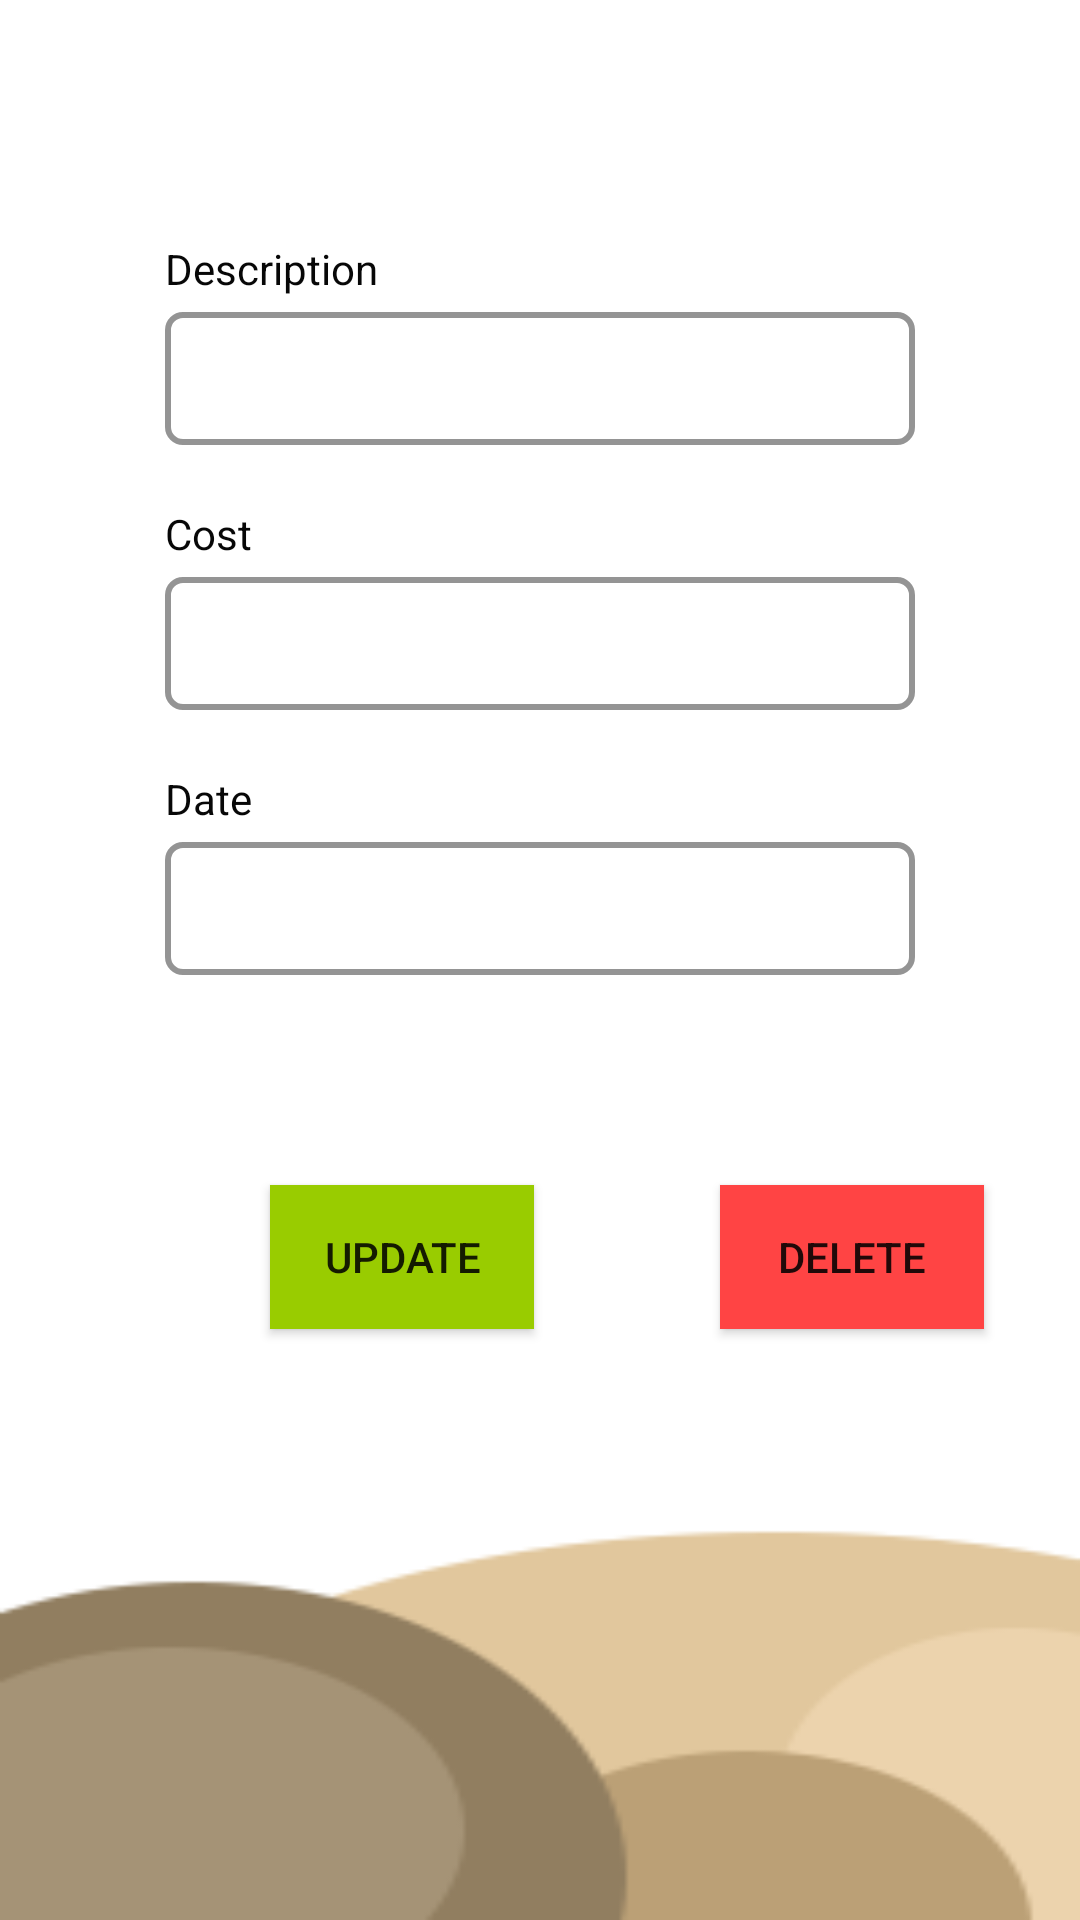

Here is an Android app screen rendered from its layout file. Give the layout XML and the strings, colors and styles it references.
<!-- AndroidManifest.xml: application theme AppTheme -->
<!-- res/layout/activity_trans_edit.xml -->
<?xml version="1.0" encoding="utf-8"?>
<LinearLayout xmlns:android="http://schemas.android.com/apk/res/android"
    xmlns:app="http://schemas.android.com/apk/res-auto"
    xmlns:tools="http://schemas.android.com/tools"
    android:layout_width="match_parent"
    android:layout_height="match_parent"
    android:orientation="vertical"
    android:background="@drawable/bgstart"
    android:weightSum="10"
    tools:context=".TransEditActivity">

    <RelativeLayout
        android:layout_width="match_parent"
        android:layout_height="match_parent">
        <ImageView
            android:layout_width="wrap_content"
            android:layout_height="wrap_content"
            android:src="@drawable/back"
            android:onClick="back"
            android:layout_marginTop="40dp"
            android:layout_marginLeft="30dp"/>

        <TextView
            android:id="@+id/tvDesc"
            android:layout_width="wrap_content"
            android:layout_height="wrap_content"
            android:layout_marginLeft="55dp"
            android:layout_marginTop="80dp"
            android:textColor="#070707"
            android:text="Description"/>

        <EditText
            android:id="@+id/etDesc"
            android:layout_below="@+id/tvDesc"
            android:layout_width="250dp"
            android:layout_marginTop="5dp"
            android:background="@drawable/edittextbackground"
            android:layout_height="wrap_content"
            android:layout_centerHorizontal="true"/>

        <TextView
            android:id="@+id/tvCost"
            android:layout_width="wrap_content"
            android:layout_height="wrap_content"
            android:layout_below="@id/etDesc"
            android:layout_marginLeft="55dp"
            android:layout_marginTop="20dp"
            android:textColor="#070707"
            android:text="Cost"/>

        <EditText
            android:id="@+id/etCost"
            android:layout_below="@+id/tvCost"
            android:layout_width="250dp"
            android:layout_marginTop="5dp"
            android:background="@drawable/edittextbackground"
            android:layout_height="wrap_content"
            android:layout_centerHorizontal="true"/>

        <TextView
            android:id="@+id/tvDate"
            android:layout_width="wrap_content"
            android:layout_height="wrap_content"
            android:layout_below="@id/etCost"
            android:layout_marginLeft="55dp"
            android:layout_marginTop="20dp"
            android:textColor="#070707"
            android:text="Date"/>

        <EditText
            android:id="@+id/etDate"
            android:layout_below="@+id/tvDate"
            android:layout_width="250dp"
            android:layout_marginTop="5dp"
            android:background="@drawable/edittextbackground"
            android:layout_height="wrap_content"
            android:layout_centerHorizontal="true"/>

        <Button
            android:id="@+id/btnUpdate"
            android:layout_width="wrap_content"
            android:layout_height="wrap_content"
            android:layout_below="@id/etDate"
            android:layout_marginLeft="90dp"
            android:layout_marginTop="70dp"
            android:background="@android:color/holo_green_light"
            android:text="Update" />

        <Button
            android:id="@+id/btnDelete"
            android:layout_width="wrap_content"
            android:layout_height="wrap_content"
            android:layout_below="@id/etDate"
            android:layout_marginLeft="240dp"
            android:layout_marginTop="70dp"
            android:background="@android:color/holo_red_light"
            android:text="Delete" />

    </RelativeLayout>


</LinearLayout>
<!-- resources referenced by this layout -->
<resources>
  <!-- drawable bgstart: png bitmap (drawable, 5056 bytes) -->
  <!-- drawable edittextbackground (drawable) -->
  <?xml version="1.0" encoding="utf-8"?>
  <selector xmlns:android="http://schemas.android.com/apk/res/android"
      android:layout_height="wrap_content"
      android:layout_width="wrap_content">
      <item>
          <shape android:shape="rectangle">
              <solid android:color="#ffffff"/>
              <corners android:radius="5dp" />
              <padding android:left="10dp"/>
              <padding android:right="10dp"/>
              <padding android:top="10dp"/>
              <padding android:bottom="10dp"/>
              <stroke
                  android:width="2dp"
                  android:color="#949494"
                  />
          </shape>
      </item>
  </selector>
  <style name="AppTheme" parent="Theme.AppCompat.Light.DarkActionBar">
          
          <item name="colorPrimary">@color/colorPrimary</item>
          <item name="colorPrimaryDark">@color/colorPrimaryDark</item>
          <item name="colorAccent">@color/colorAccent</item>
  
      </style>
  <!-- not gathered from this repository: default colours our renderer supplied (Android Studio template values) -->
  <color name="colorPrimary">#FF6200EE</color>
  <color name="colorPrimaryDark">#FF3700B3</color>
  <color name="colorAccent">#FF03DAC5</color>
</resources>
